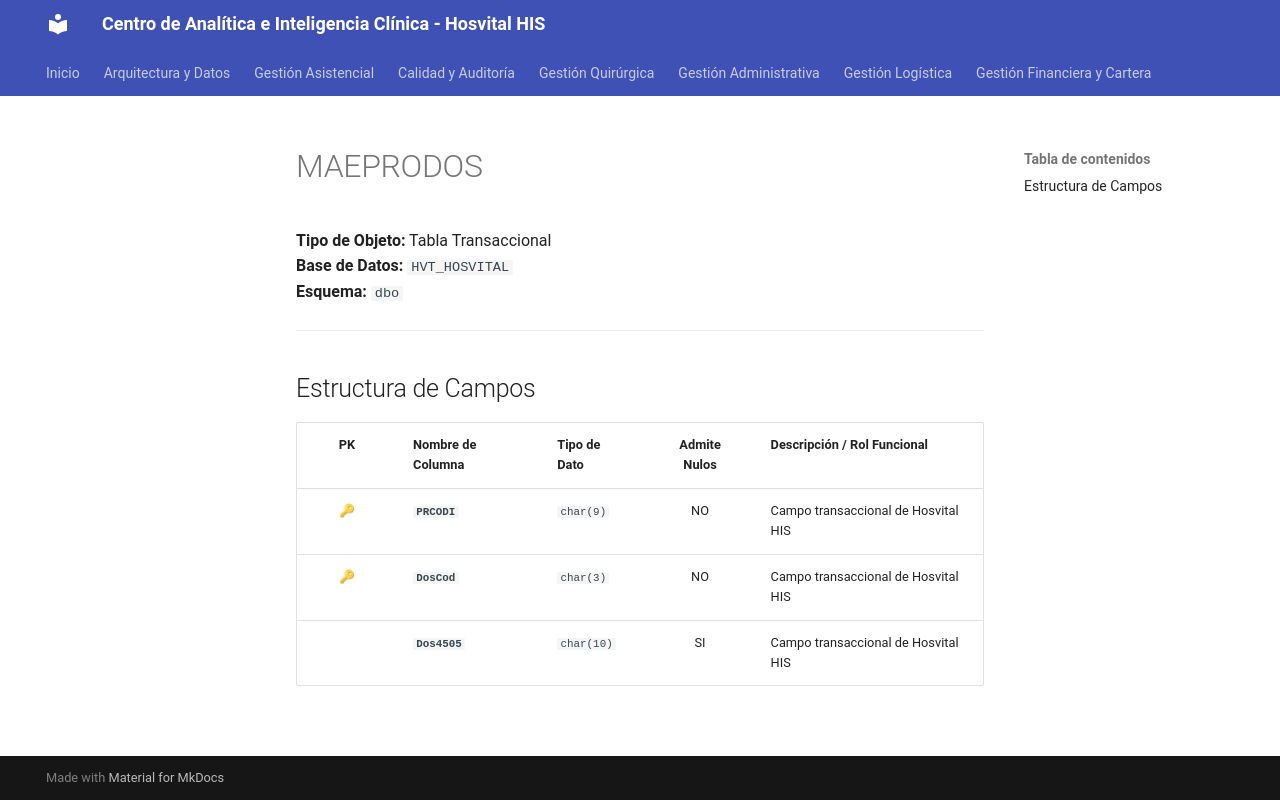

repository: SoporteSaludtech/superset-docs · page: diccionario-general/MAEPRODOS/index.html · generator: mkdocs

# MAEPRODOS

**Tipo de Objeto:** Tabla Transaccional  
**Base de Datos:** `HVT_HOSVITAL`  
**Esquema:** `dbo`

---

## Estructura de Campos

| PK | Nombre de Columna | Tipo de Dato | Admite Nulos | Descripción / Rol Funcional |
| :-: | :--- | :--- | :-: | :--- |
| 🔑 | **`PRCODI`** | `char(9)` | NO | Campo transaccional de Hosvital HIS |
| 🔑 | **`DosCod`** | `char(3)` | NO | Campo transaccional de Hosvital HIS |
|  | **`Dos4505`** | `char(10)` | SI | Campo transaccional de Hosvital HIS |
